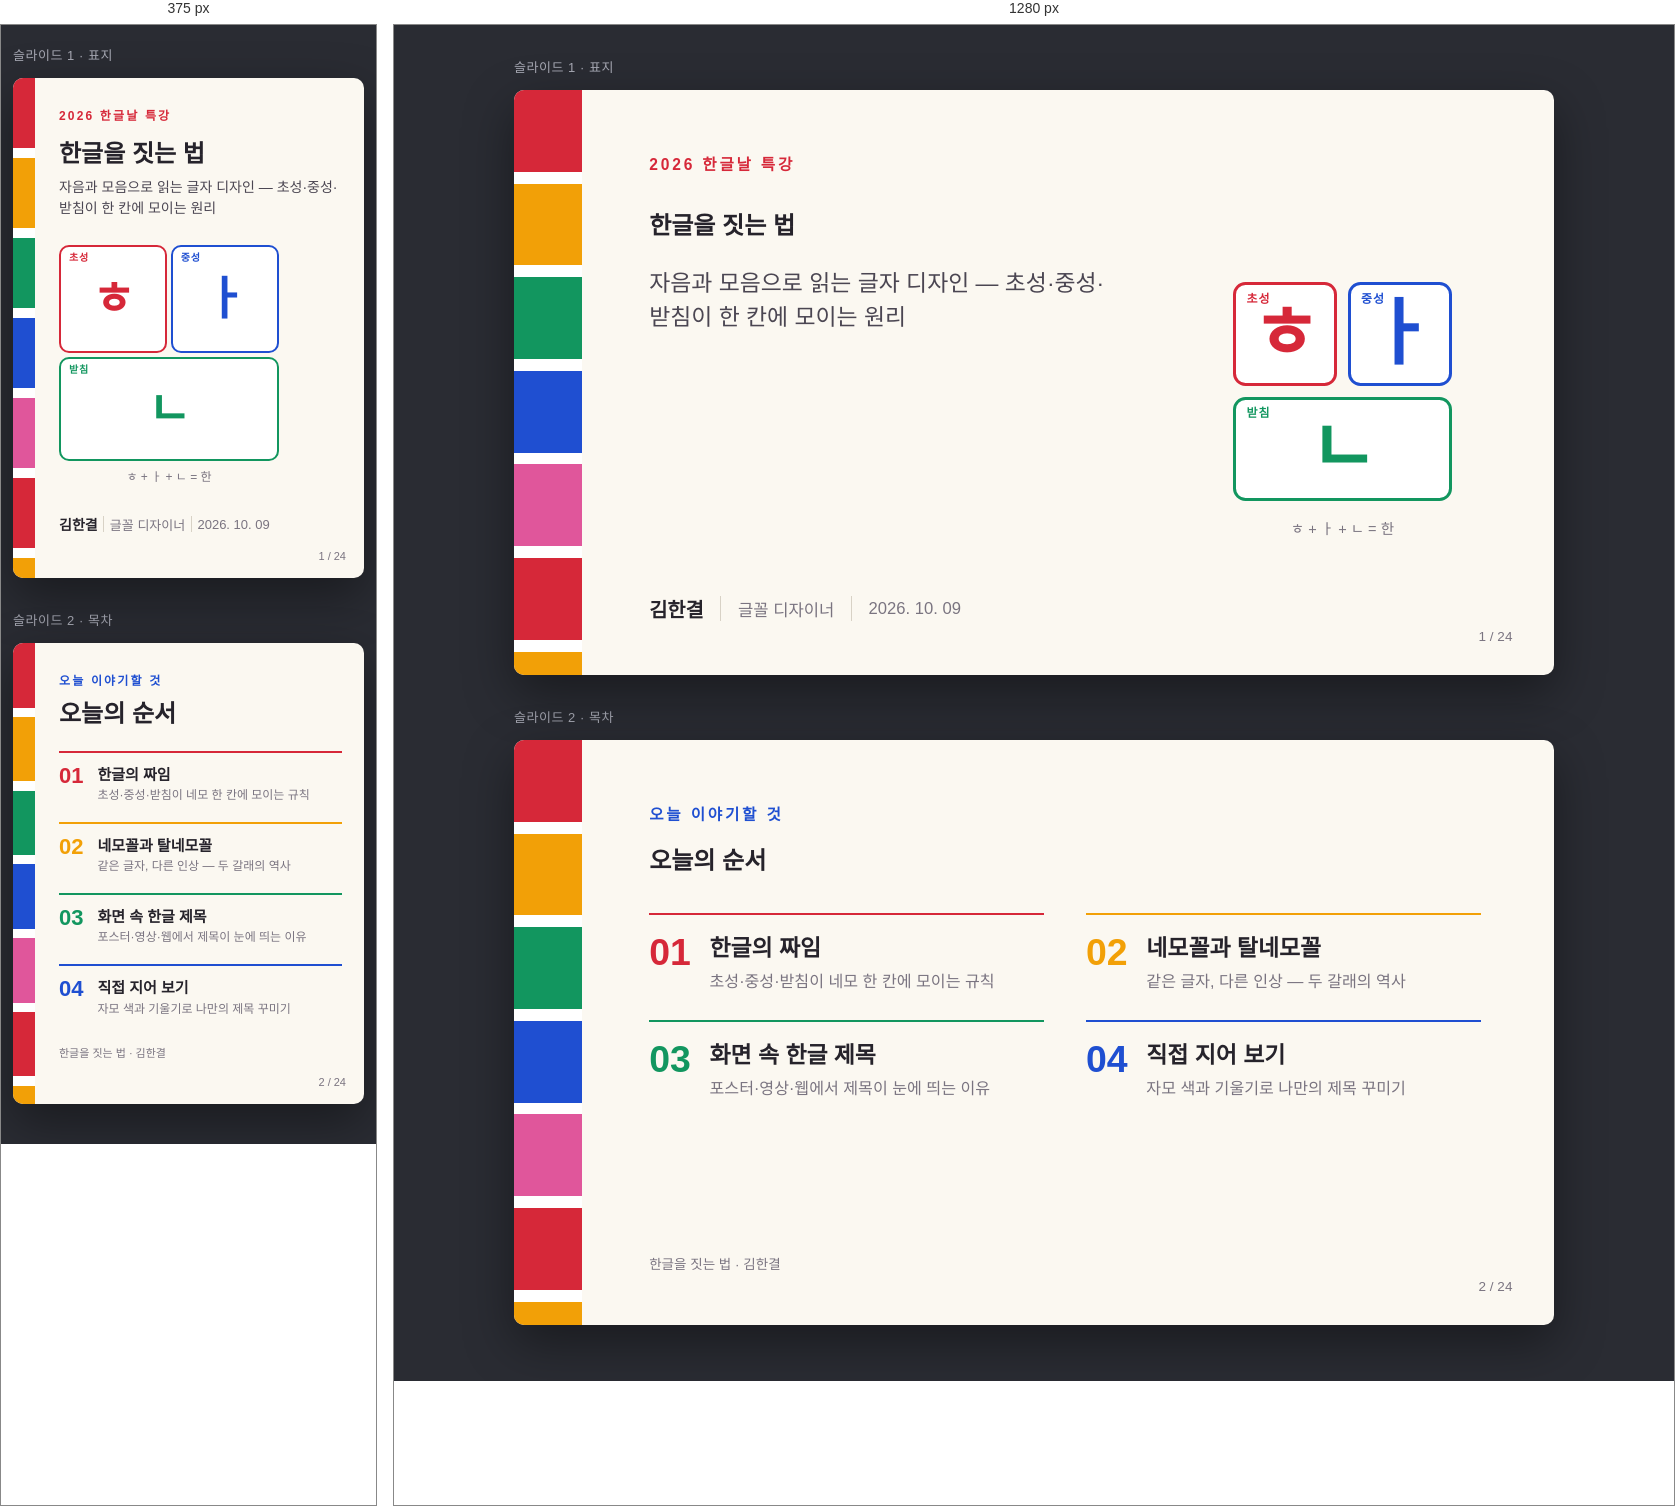
Rendered at 375 px and 1280 px, left to right.

<!-- file: slides-cover.html -->
<!doctype html>
<!-- 폰꾸 사례 템플릿 — 발표 표지와 목차 (글꼴 saekdong · gothic)
  고쳐 쓰기
  - 글: 제목·부제·발표자·목차는 본문 글을 바꿉니다. 짜임 그림(.anatomy)은 세 칸과 figcaption을 함께 바꿉니다.
  - 크기: 슬라이드 안 글자는 cqw(슬라이드 폭에 대한 비율)로 함께 줄고 늡니다.
  - 색: 맨 위 :root의 변수를 바꿉니다. --red·--blue·--yellow·--green·--pink는 색동 띠와 짜임 그림, --paper는 슬라이드 바탕입니다.
  - 글꼴: data-font="saekdong"·data-font="gothic"의 글꼴 이름을 바꿉니다. 첫 화면 글꼴은 맨 위 스크립트의 data-fonts에도 적습니다. 글꼴 목록 https://font.tty.link/fonts.html
  - 내 글꼴: 여덟 칸(ㄱ ㄴ ㅁ ㅅ ㅇ ㆍ ㅡ ㅣ)을 그려 FontKku.registerJamo("my-hand", …, { frame: "box" })로 등록하고 data-font="sebul" data-jamo-set="my-hand"로 씁니다. 그리는 곳 https://font.tty.link/font-studio.html#draw
-->
<html lang="ko">
<head>
  <meta charset="utf-8" />
  <meta name="viewport" content="width=device-width, initial-scale=1" />
  <title>한글을 짓는 법 — 발표 자료</title>
  <script src="../lib/font-kku.js" data-fonts="saekdong gothic"></script>
  <style>
    *, *::before, *::after { box-sizing: border-box; }

    /* 색동 다섯 색 — 폰꾸 색동 글꼴의 초성·중성·겹모음·받침·겹받침 색과 같다 */
    :root {
      --red: #d62839;
      --blue: #1f4fd1;
      --yellow: #f2a007;
      --green: #12965f;
      --pink: #e0569b;
      --paper: #fbf8f1;
      --ink: #26232b;
      --muted: #7a7480;
    }

    body {
      margin: 0;
      padding: 32px 16px 56px;
      background: #2a2c33;
      color: var(--ink);
      font-family: system-ui, "Apple SD Gothic Neo", "Malgun Gothic", sans-serif;
      word-break: keep-all;
    }

    .deck { max-width: 1040px; margin: 0 auto; display: grid; gap: 14px; }
    .label { margin: 18px 0 0; font-size: 13px; color: #a7a9b4; letter-spacing: 0.04em; }
    .label:first-child { margin-top: 0; }

    /* 16:9 슬라이드. 안쪽 크기는 슬라이드 폭(cqw)을 따라 함께 줄고 는다 */
    .slide {
      position: relative;
      aspect-ratio: 16 / 9;
      container-type: inline-size;
      overflow: hidden;
      border-radius: 10px;
      background: var(--paper);
      box-shadow: 0 18px 50px rgb(0 0 0 / 40%);
    }
    .slide-body {
      position: absolute;
      inset: 0;
      padding: 6cqw 7cqw 5cqw 13cqw;
      display: flex;
      flex-direction: column;
    }

    /* 왼쪽 색동 띠 */
    .stripes {
      position: absolute;
      inset: 0 auto 0 0;
      width: 6.5cqw;
      background: linear-gradient(180deg,
        var(--red) 0 14%, #fff 14% 16%,
        var(--yellow) 16% 30%, #fff 30% 32%,
        var(--green) 32% 46%, #fff 46% 48%,
        var(--blue) 48% 62%, #fff 62% 64%,
        var(--pink) 64% 78%, #fff 78% 80%,
        var(--red) 80% 94%, #fff 94% 96%,
        var(--yellow) 96% 100%);
    }

    /* ── 1. 표지 ── */
    .cover .eyebrow {
      margin: 0;
      font-size: max(12px, 1.5cqw);
      font-weight: 700;
      letter-spacing: 0.18em;
      color: var(--red);
    }
    .cover-title { margin: 3cqw 0 0; }
    .cover .sub {
      margin: 2.4cqw 0 0;
      max-width: 46cqw;
      font-size: max(14px, 2.2cqw);
      line-height: 1.5;
      color: #4b4652;
    }
    .cover .who {
      margin: auto 0 0;
      display: flex;
      align-items: center;
      gap: 1.6cqw;
      font-size: max(13px, 1.6cqw);
      color: var(--muted);
    }
    .cover .who strong { color: var(--ink); font-size: max(14px, 1.9cqw); }
    .cover .who i { width: 1px; height: 2.4cqw; background: #d8d2c6; }

    /* 오른쪽: "한"을 초성·중성·받침 칸으로 나눈 그림 (보통 글자) */
    .anatomy {
      position: absolute;
      right: 6cqw;
      top: 52%;
      transform: translateY(-50%);
      width: 21cqw;
      display: grid;
      grid-template-columns: 1fr 1fr;
      gap: 1cqw;
    }
    .anatomy div {
      aspect-ratio: 1;
      display: grid;
      place-items: center;
      border: 0.3cqw solid currentColor;
      border-radius: 1.2cqw;
      background: #fff;
      font-size: 7cqw;
      font-weight: 800;
      line-height: 1;
      position: relative;
    }
    .anatomy div::after {
      content: attr(data-role);
      position: absolute;
      left: 1cqw;
      top: 0.8cqw;
      font-size: 1.15cqw;
      font-weight: 700;
      letter-spacing: 0.08em;
    }
    .anatomy .cho { color: var(--red); }
    .anatomy .jung { color: var(--blue); }
    .anatomy .jong { color: var(--green); grid-column: 1 / -1; aspect-ratio: 2.1; }
    .anatomy figcaption {
      grid-column: 1 / -1;
      margin-top: 0.6cqw;
      text-align: center;
      font-size: 1.4cqw;
      color: var(--muted);
    }

    .page-no {
      position: absolute;
      right: 4cqw;
      bottom: 3cqw;
      font-size: max(11px, 1.3cqw);
      color: var(--muted);
      font-variant-numeric: tabular-nums;
    }

    /* ── 2. 목차 ── */
    .agenda .section-tag {
      margin: 0;
      font-size: max(12px, 1.5cqw);
      font-weight: 700;
      letter-spacing: 0.18em;
      color: var(--blue);
    }
    .agenda-title { margin: 1.6cqw 0 0; }
    .agenda ol {
      margin: 3.6cqw 0 0;
      padding: 0;
      list-style: none;
      display: grid;
      grid-template-columns: 1fr 1fr;
      gap: 2.6cqw 4cqw;
    }
    .agenda li {
      display: grid;
      grid-template-columns: auto 1fr;
      gap: 0 1.8cqw;
      padding-top: 1.8cqw;
      border-top: 0.25cqw solid var(--c);
    }
    .agenda .no {
      grid-row: span 2;
      font-size: max(22px, 3.6cqw);
      font-weight: 800;
      line-height: 1;
      color: var(--c);
      font-variant-numeric: tabular-nums;
    }
    .agenda li strong { font-size: max(15px, 2.2cqw); line-height: 1.3; }
    .agenda li small { margin-top: 0.5cqw; font-size: max(12px, 1.55cqw); line-height: 1.5; color: var(--muted); }
    .agenda li:nth-child(1) { --c: var(--red); }
    .agenda li:nth-child(2) { --c: var(--yellow); }
    .agenda li:nth-child(3) { --c: var(--green); }
    .agenda li:nth-child(4) { --c: var(--blue); }

    .agenda .foot {
      margin: auto 0 0;
      font-size: max(11px, 1.3cqw);
      color: var(--muted);
    }

    /* 좁은 화면: 16:9를 풀고 내용 높이에 맞춘다 */
    @media (max-width: 640px) {
      body { padding: 20px 12px 40px; }
      .slide { aspect-ratio: auto; }
      .slide-body { position: relative; padding: 28px 22px 44px 46px; }
      .stripes { width: 22px; }
      .cover .sub { max-width: none; }
      .anatomy { position: static; transform: none; width: min(100%, 220px); margin: 26px 0 8px; }
      .anatomy div { font-size: 46px; border-width: 2px; border-radius: 10px; }
      .anatomy div::after { font-size: 10px; left: 8px; top: 6px; }
      .anatomy figcaption { font-size: 12px; }
      .cover .who { margin-top: 22px; flex-wrap: wrap; }
      .cover .who i { height: 16px; }
      .agenda ol { grid-template-columns: 1fr; gap: 18px; margin-top: 22px; }
      .agenda li { padding-top: 12px; border-top-width: 2px; gap: 0 14px; }
      .agenda .foot { margin-top: 26px; }
      .page-no { right: 18px; bottom: 16px; }
    }
  </style>
</head>
<body>
  <main class="deck">
    <p class="label">슬라이드 1 · 표지</p>
    <section class="slide cover" aria-label="표지">
      <div class="stripes" aria-hidden="true"></div>
      <div class="slide-body">
        <p class="eyebrow">2026 한글날 특강</p>
        <h1 class="font-kku cover-title" data-font="saekdong" data-size="max(46px, 8.6cqw)">한글을 짓는 법</h1>
        <p class="sub">자음과 모음으로 읽는 글자 디자인 — 초성·중성·받침이 한 칸에 모이는 원리</p>
        <figure class="anatomy" aria-label="한 = ㅎ + ㅏ + ㄴ">
          <div class="cho" data-role="초성">ㅎ</div>
          <div class="jung" data-role="중성">ㅏ</div>
          <div class="jong" data-role="받침">ㄴ</div>
          <figcaption>ㅎ + ㅏ + ㄴ = 한</figcaption>
        </figure>
        <p class="who"><strong>김한결</strong><i aria-hidden="true"></i>글꼴 디자이너<i aria-hidden="true"></i>2026. 10. 09</p>
      </div>
      <span class="page-no">1 / 24</span>
    </section>

    <p class="label">슬라이드 2 · 목차</p>
    <section class="slide agenda" aria-label="목차">
      <div class="stripes" aria-hidden="true"></div>
      <div class="slide-body">
        <p class="section-tag">오늘 이야기할 것</p>
        <h2 class="font-kku agenda-title" data-font="gothic" data-size="max(32px, 5.4cqw)">오늘의 순서</h2>
        <ol>
          <li><span class="no">01</span><strong>한글의 짜임</strong><small>초성·중성·받침이 네모 한 칸에 모이는 규칙</small></li>
          <li><span class="no">02</span><strong>네모꼴과 탈네모꼴</strong><small>같은 글자, 다른 인상 — 두 갈래의 역사</small></li>
          <li><span class="no">03</span><strong>화면 속 한글 제목</strong><small>포스터·영상·웹에서 제목이 눈에 띄는 이유</small></li>
          <li><span class="no">04</span><strong>직접 지어 보기</strong><small>자모 색과 기울기로 나만의 제목 꾸미기</small></li>
        </ol>
        <p class="foot">한글을 짓는 법 · 김한결</p>
      </div>
      <span class="page-no">2 / 24</span>
    </section>
  </main>
</body>
</html>